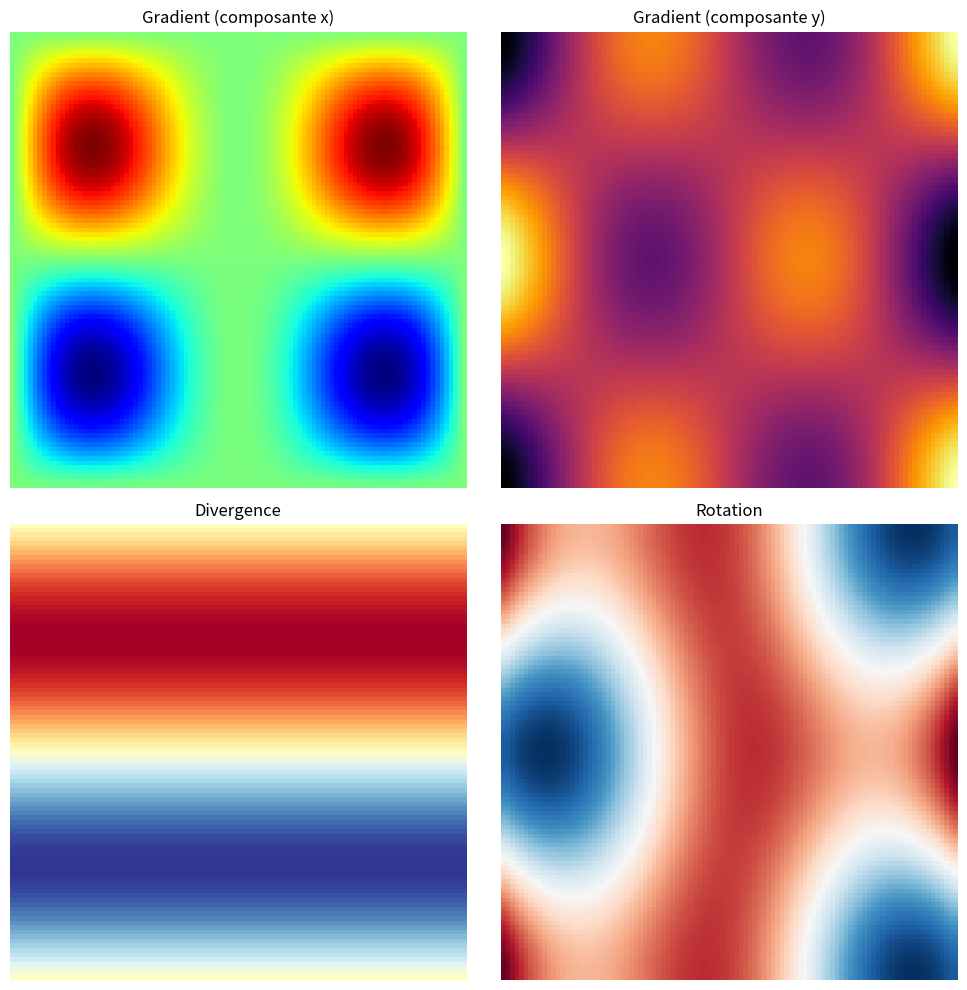

Recreate this plot in Python.
import numpy as np
import matplotlib.pyplot as plt


# Définition des fonctions

def fonction_scalaire(x, y):
    return np.sin(x) * np.cos(y) * x


def fonction_vectorielle(x, y):
    return np.array([np.cos(x), -np.sin(y)]) * x


# Grille de points pour évaluer les fonctions
x = np.linspace(-np.pi, np.pi, 100)
y = np.linspace(-np.pi, np.pi, 100)
X, Y = np.meshgrid(x, y)

# Calcul des valeurs des fonctions
F_scalaire = fonction_scalaire(X, Y)
F_vectorielle = fonction_vectorielle(X, Y)

# Calcul des opérations
gradient = np.gradient(F_scalaire)
divergence = np.gradient(F_vectorielle[0], axis=0) + np.gradient(F_vectorielle[1], axis=1)
rotation = np.gradient(F_vectorielle[1], axis=0) - np.gradient(F_vectorielle[0], axis=1)
laplacien = np.gradient(np.gradient(F_scalaire, axis=0), axis=1)

# Tracé des graphiques
fig, axs = plt.subplots(2, 2, figsize=(10, 10))

im0 = axs[0, 0].imshow(gradient[0], cmap='jet')
axs[0, 0].set_title('Gradient (composante x)')
axs[0, 0].axis('off')

im1 = axs[0, 1].imshow(gradient[1], cmap='inferno')
axs[0, 1].set_title('Gradient (composante y)')
axs[0, 1].axis('off')

im2 = axs[1, 0].imshow(divergence, cmap='RdYlBu_r')
axs[1, 0].set_title('Divergence')
axs[1, 0].axis('off')

im3 = axs[1, 1].imshow(rotation, cmap='RdBu')
axs[1, 1].set_title('Rotation')
axs[1, 1].axis('off')

plt.tight_layout()

annotations = []


def on_hover(event):
    if event.inaxes:
        for ann in annotations:
            ann.remove()
        annotations.clear()

        if event.inaxes == axs[0, 0]:
            annot = axs[0, 0].annotate(f'Valeur du gradient : {gradient[0][int(event.ydata), int(event.xdata)]:.2f}',
                                       xy=(event.xdata, event.ydata), xycoords='data',
                                       xytext=(0.5, 0.95), textcoords='axes fraction',
                                       arrowprops=dict(arrowstyle='->'),
                                       fontsize=14, ha='center', va='center', color='gray')
            annotations.append(annot)

        elif event.inaxes == axs[0, 1]:
            annot = axs[0, 1].annotate(f'Valeur du gradient : {gradient[1][int(event.ydata), int(event.xdata)]:.2f}',
                                       xy=(event.xdata, event.ydata), xycoords='data',
                                       xytext=(0.5, 0.95), textcoords='axes fraction',
                                       arrowprops=dict(arrowstyle='->'),
                                       fontsize=14, ha='center', va='center', color='gray')
            annotations.append(annot)

        elif event.inaxes == axs[1, 0]:
            annot = axs[1, 0].annotate(
                f'Valeur de la divergence : {divergence[int(event.ydata), int(event.xdata)]:.2f}',
                xy=(event.xdata, event.ydata), xycoords='data',
                xytext=(0.5, 0.95), textcoords='axes fraction',
                arrowprops=dict(arrowstyle='->'),
                fontsize=14, ha='center', va='center', color='gray')
            annotations.append(annot)

        elif event.inaxes == axs[1, 1]:
            annot = axs[1, 1].annotate(f'Valeur de la rotation : {rotation[int(event.ydata), int(event.xdata)]:.2f}',
                                       xy=(event.xdata, event.ydata), xycoords='data',
                                       xytext=(0.5, 0.95), textcoords='axes fraction',
                                       arrowprops=dict(arrowstyle='->'),
                                       fontsize=14, ha='center', va='center', color='gray')
            annotations.append(annot)

        plt.draw()


fig.canvas.mpl_connect('motion_notify_event', on_hover)
plt.show()
